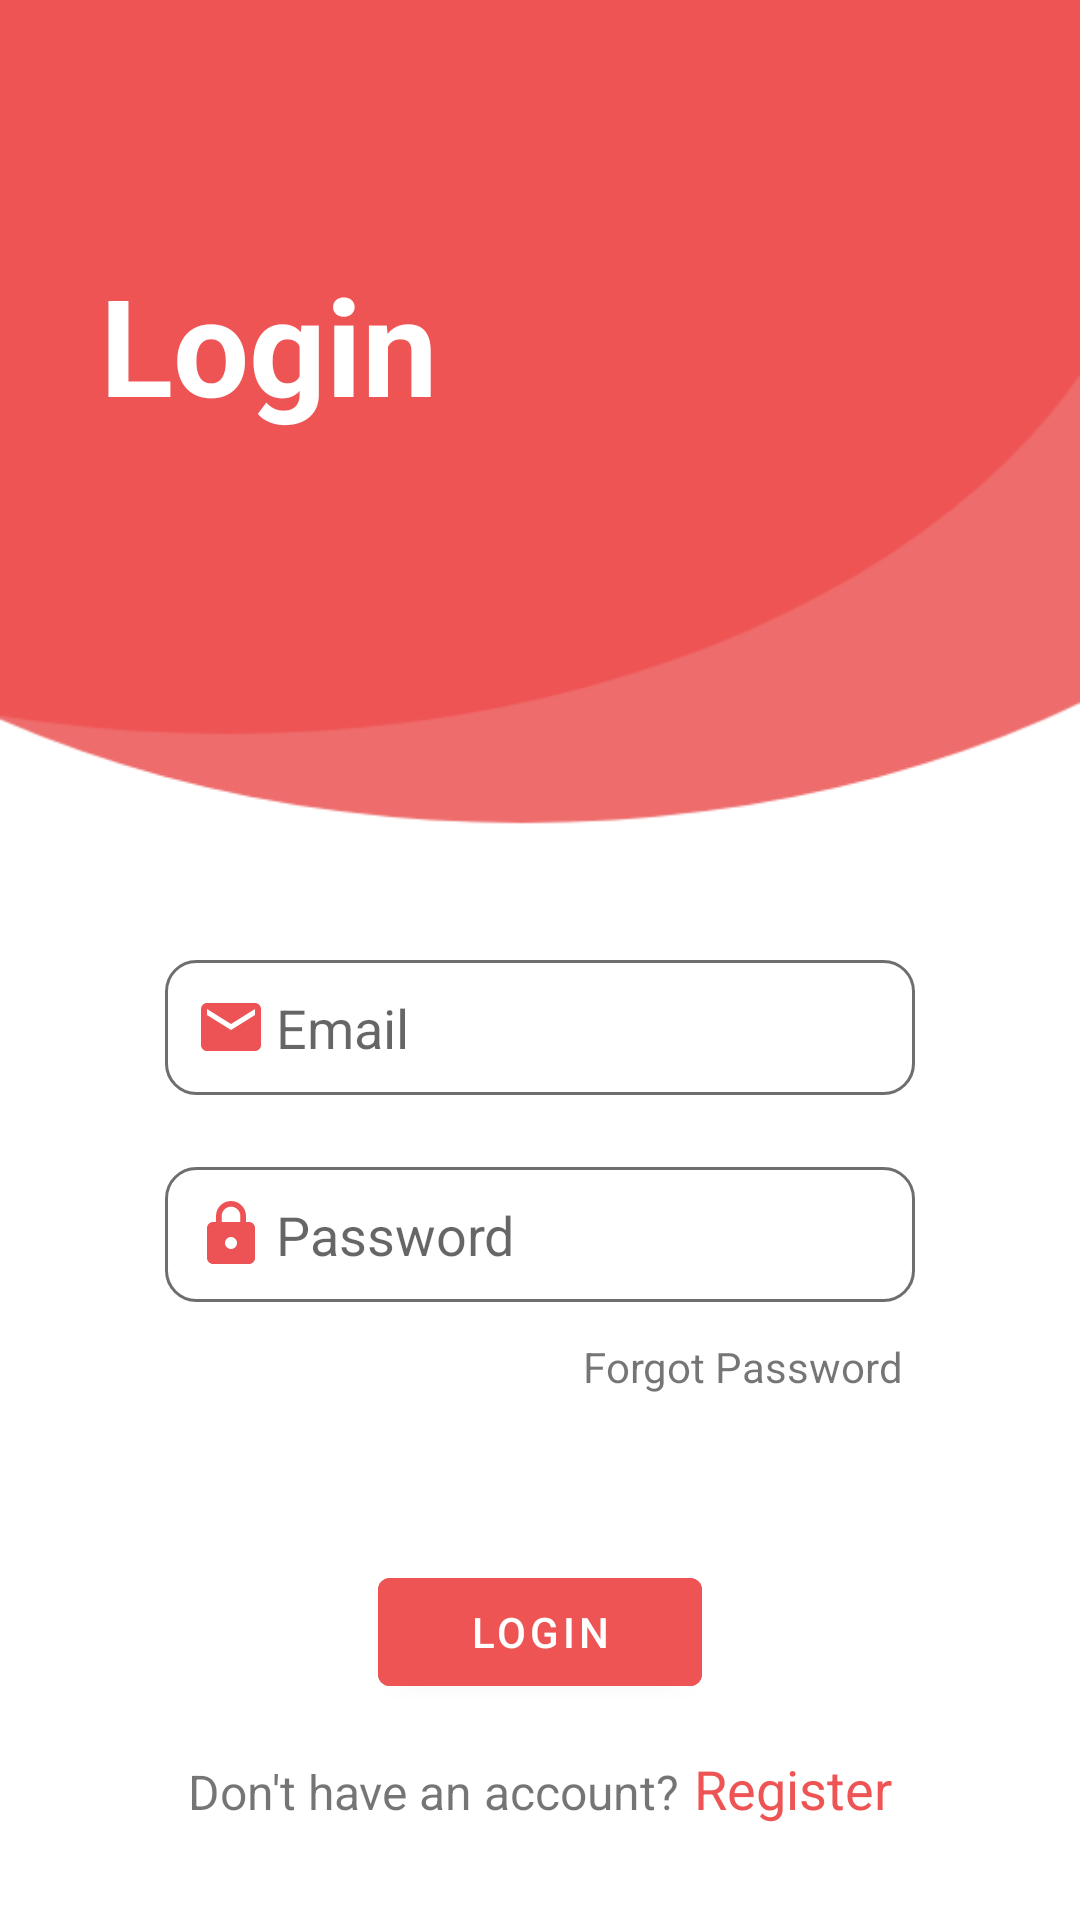

Produce the Android XML layout that renders to this screen, including the resource entries it uses.
<!-- AndroidManifest.xml: activity theme MyTheme -->
<!-- res/layout/activity_login.xml -->
<?xml version="1.0" encoding="utf-8"?>
<androidx.constraintlayout.widget.ConstraintLayout
    xmlns:android="http://schemas.android.com/apk/res/android"
    xmlns:app="http://schemas.android.com/apk/res-auto"
    xmlns:tools="http://schemas.android.com/tools"
    android:layout_width="match_parent"
    android:layout_height="match_parent"
    tools:context=".view.login.LoginActivity">

    <ScrollView
        android:layout_width="match_parent"
        android:layout_height="match_parent">

        <LinearLayout
            android:layout_width="match_parent"
            android:layout_height="wrap_content"
            android:orientation="vertical"
            android:gravity="center"
            >

            <androidx.constraintlayout.widget.ConstraintLayout
                android:id="@+id/constraintLayout2"
                android:layout_width="match_parent"
                android:layout_height="275dp"
                android:background="@drawable/login_bg">

                <TextView
                    android:id="@+id/textView"
                    android:layout_width="wrap_content"
                    android:layout_height="wrap_content"
                    android:text="Login"
                    android:textColor="@color/white"

                    android:textSize="45sp"
                    android:textStyle="bold"
                    app:layout_constraintBottom_toBottomOf="parent"
                    app:layout_constraintEnd_toEndOf="parent"
                    app:layout_constraintHorizontal_bias="0.135"
                    app:layout_constraintStart_toStartOf="parent"
                    app:layout_constraintTop_toTopOf="parent"
                    app:layout_constraintVertical_bias="0.394" />


            </androidx.constraintlayout.widget.ConstraintLayout>

            <EditText
                android:id="@+id/EmailText"
                android:layout_width="250dp"
                android:layout_height="45dp"
                android:layout_marginTop="45dp"
                android:background="@drawable/text_design"
                android:drawableStart="@drawable/ic_email"
                android:drawablePadding="3dp"
                android:ems="10"
                android:hint="Email"
                android:inputType="textEmailAddress"
                android:padding="10dp" />


            <LinearLayout
                android:layout_width="wrap_content"
                android:layout_height="wrap_content"
                android:orientation="vertical"
                >
                <EditText
                    android:id="@+id/passwordText"
                    android:layout_width="250dp"
                    android:layout_height="45dp"
                    android:layout_marginTop="24dp"
                    android:background="@drawable/text_design"
                    android:drawableStart="@drawable/ic_password"
                    android:drawablePadding="3dp"
                    android:ems="10"
                    android:hint="Password"
                    android:inputType="textPassword"
                    android:padding="10dp" />
                <TextView
                    android:id="@+id/forgotPassword"
                    android:layout_width="wrap_content"
                    android:layout_height="wrap_content"
                    android:layout_marginTop="12dp"
                    android:layout_marginEnd="4dp"
                    android:clickable="true"
                    android:layout_gravity="right"
                    android:text="Forgot Password" />

            </LinearLayout>




            <Button
                android:id="@+id/loginButton"
                android:layout_width="108dp"
                android:layout_height="48dp"
                android:layout_marginTop="55dp"
                android:backgroundTint="@color/purple_500"
                android:onClick="loginButton"
                android:text="Login" />

            <LinearLayout
                android:layout_width="wrap_content"
                android:layout_height="wrap_content"
                android:layout_marginTop="16dp"
                android:orientation="horizontal"
                android:textAlignment="center">

                <TextView
                    android:id="@+id/textView4"
                    android:layout_width="wrap_content"
                    android:layout_height="wrap_content"
                    android:paddingRight="5dp"
                    android:text="Don't have an account?"
                    android:textSize="16dp"
                    android:paddingBottom="15dp"
                    />

                <TextView
                    android:id="@+id/RegisterTextView"
                    android:layout_width="wrap_content"
                    android:layout_height="wrap_content"
                    android:clickable="true"
                    android:text="Register"
                    android:textColor="@color/purple_500"
                    android:textSize="18dp"
                    android:paddingBottom="15dp"
                    />

            </LinearLayout>

        </LinearLayout>
    </ScrollView>


</androidx.constraintlayout.widget.ConstraintLayout>
<!-- resources referenced by this layout -->
<resources>
  <color name="purple_500">#EF5454</color>
  <color name="white">#FFFFFF</color>
  <!-- drawable ic_email (drawable) -->
  <vector android:height="24dp" android:tint="#ED5354"
      android:viewportHeight="24" android:viewportWidth="24"
      android:width="24dp" xmlns:android="http://schemas.android.com/apk/res/android">
      <path android:fillColor="@android:color/white" android:pathData="M20,4L4,4c-1.1,0 -1.99,0.9 -1.99,2L2,18c0,1.1 0.9,2 2,2h16c1.1,0 2,-0.9 2,-2L22,6c0,-1.1 -0.9,-2 -2,-2zM20,8l-8,5 -8,-5L4,6l8,5 8,-5v2z"/>
  </vector>
  <!-- drawable ic_password (drawable) -->
  <vector android:height="24dp" android:tint="#ED5354"
      android:viewportHeight="24" android:viewportWidth="24"
      android:width="24dp" xmlns:android="http://schemas.android.com/apk/res/android">
      <path android:fillColor="@android:color/white" android:pathData="M18,8h-1L17,6c0,-2.76 -2.24,-5 -5,-5S7,3.24 7,6v2L6,8c-1.1,0 -2,0.9 -2,2v10c0,1.1 0.9,2 2,2h12c1.1,0 2,-0.9 2,-2L20,10c0,-1.1 -0.9,-2 -2,-2zM12,17c-1.1,0 -2,-0.9 -2,-2s0.9,-2 2,-2 2,0.9 2,2 -0.9,2 -2,2zM15.1,8L8.9,8L8.9,6c0,-1.71 1.39,-3.1 3.1,-3.1 1.71,0 3.1,1.39 3.1,3.1v2z"/>
  </vector>
  <!-- drawable login_bg: png bitmap (drawable-v24, 9185 bytes) -->
  <!-- drawable text_design (drawable) -->
  <?xml version="1.0" encoding="utf-8"?>
  <selector xmlns:android="http://schemas.android.com/apk/res/android">
  
      <item android:state_enabled="true" android:state_focused="true">
          <shape android:shape="rectangle">
  
              <corners android:radius="10dp" />
              <stroke android:color="#EF5454" android:width="1dp"/>
  
  
          </shape>
      </item>
  
      <item android:state_enabled="true" >
          <shape android:shape="rectangle">
  
              <corners android:radius="10dp" />
              <stroke android:color="#6E6E6E" android:width="1dp"/>
  
  
          </shape>
      </item>
  
  </selector>
  <style name="MyTheme" parent="@style/Theme.GeziDefterim">
          <item name="android:windowNoTitle">true</item>
          <item name="android:windowFullscreen">true</item>
      </style>
  <style name="Theme.GeziDefterim" parent="Theme.MaterialComponents.DayNight.DarkActionBar">
          
          <item name="colorPrimary">@color/purple_500</item>
          <item name="colorPrimaryVariant">@color/purple_200</item>
          <item name="colorOnPrimary">#FFFFFF</item>
          
          <item name="colorSecondary">@color/teal_200</item>
          <item name="colorSecondaryVariant">@color/purple_200</item>
          <item name="colorOnSecondary">#FFFFFF</item>
          
          <item name="android:statusBarColor" tools:targetApi="l">?attr/colorPrimaryVariant</item>
          
          
          <item name="actionBarStyle">@style/Widget.MaterialComponents.ActionBar.PrimarySurface</item>
      </style>
  <color name="purple_200">#EF5454</color>
  <color name="teal_200">#EF5454</color>
</resources>
